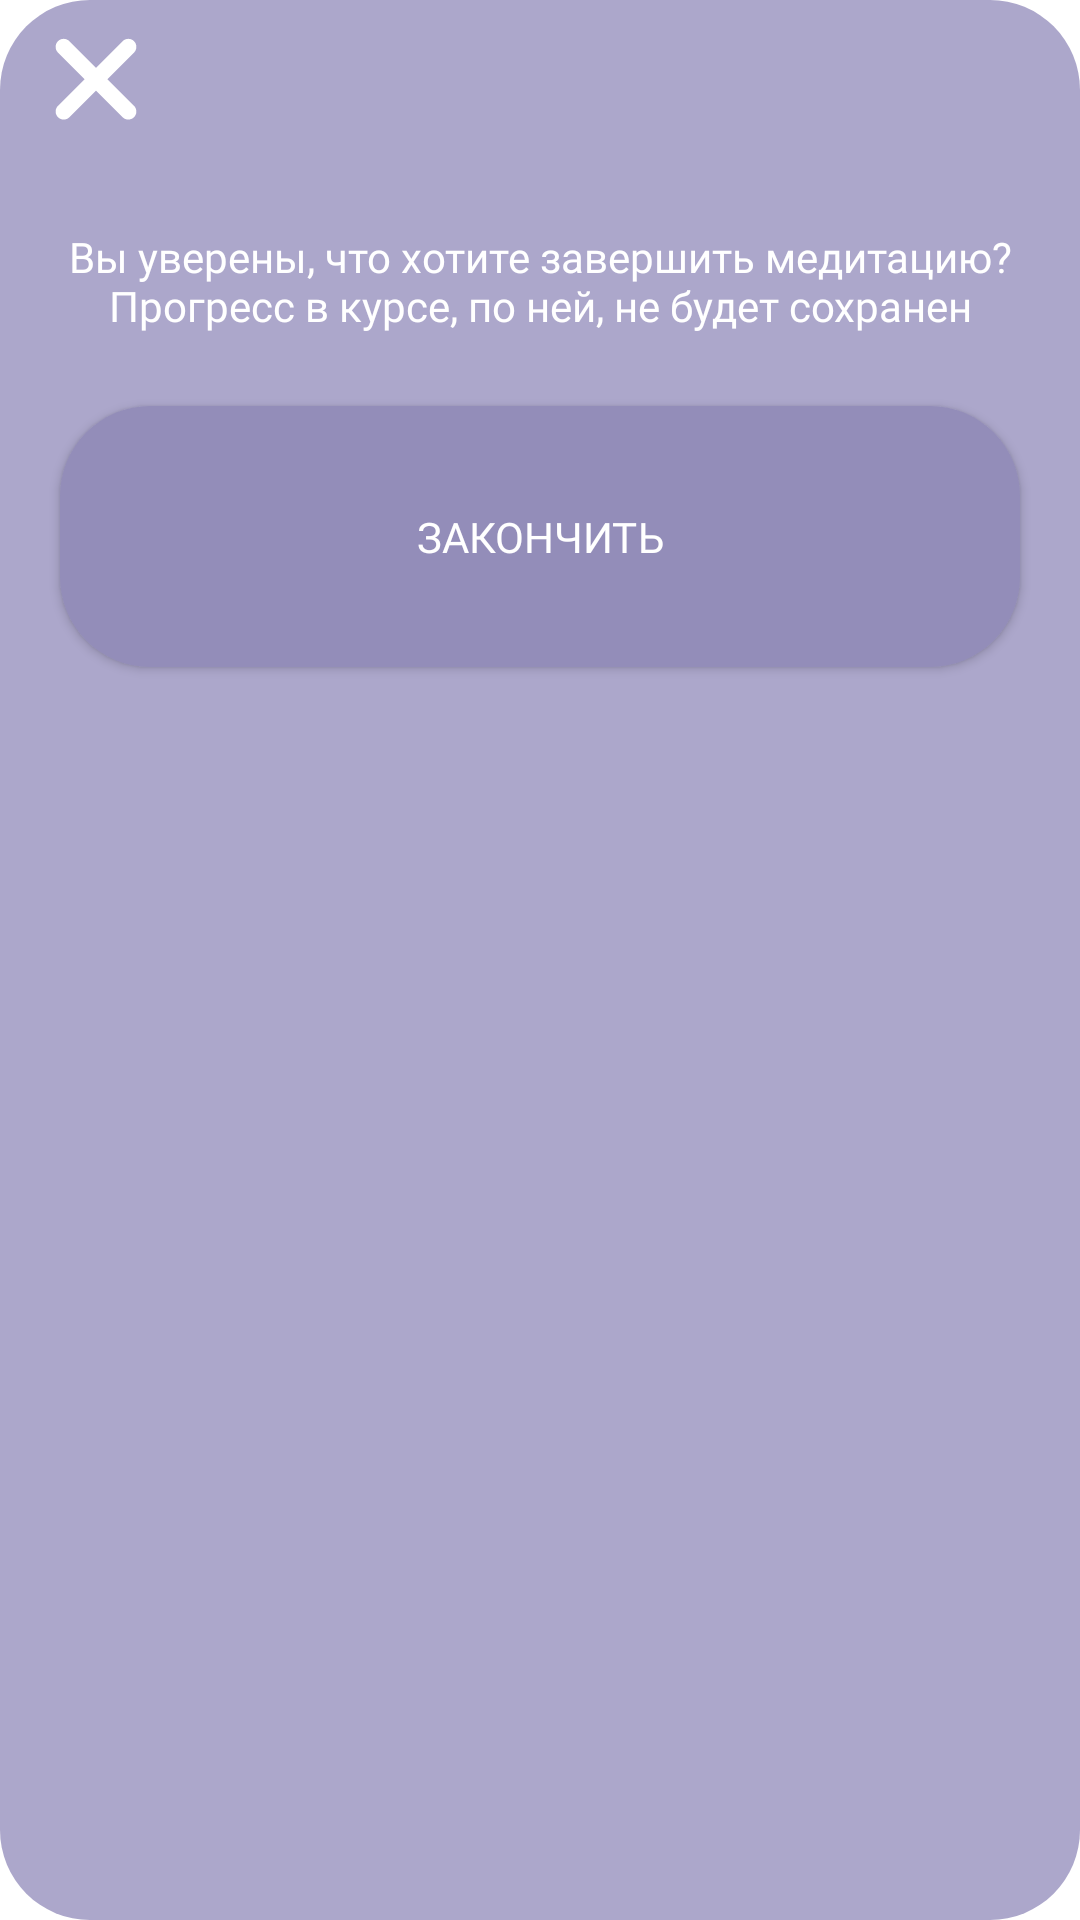

Here is an Android app screen rendered from its layout file. Give the layout XML and the strings, colors and styles it references.
<!-- AndroidManifest.xml: fallback theme Theme.MaterialComponents.DayNight.NoActionBar -->
<!-- res/layout/fragment_exit_from_meditation_to_meditation_courses.xml -->
<?xml version="1.0" encoding="utf-8"?>
<androidx.constraintlayout.widget.ConstraintLayout xmlns:android="http://schemas.android.com/apk/res/android"
    xmlns:app="http://schemas.android.com/apk/res-auto"
    xmlns:tools="http://schemas.android.com/tools"
    android:layout_width="match_parent"
    android:layout_height="match_parent"
    android:background="@drawable/fragment_background"
    tools:context=".presentation.dialogs.meditation.exitFromMeditationDialog.ExitFromMeditationToMeditationCoursesFragment">

    <ImageButton
        android:id="@+id/crossButtonInExitToCoursesDialog"
        android:layout_width="56dp"
        android:layout_height="56dp"
        android:layout_marginStart="4dp"
        android:layout_marginTop="4dp"
        android:background="@drawable/ic_cross_icon"
        app:layout_constraintStart_toStartOf="parent"
        app:layout_constraintTop_toTopOf="parent" />

    <TextView
        android:id="@+id/sureToEndMeditationTV"
        android:layout_width="wrap_content"
        android:layout_height="wrap_content"
        android:layout_marginStart="20dp"
        android:layout_marginTop="16dp"
        android:layout_marginEnd="20dp"
        android:fontFamily="@font/montserrat_bold"
        android:text="@string/sure_to_end_meditation_course"
        android:textAlignment="center"
        android:textColor="@color/white"
        android:textSize="14sp"
        app:layout_constraintEnd_toEndOf="parent"
        app:layout_constraintStart_toStartOf="parent"
        app:layout_constraintTop_toBottomOf="@+id/crossButtonInExitToCoursesDialog" />

    <androidx.appcompat.widget.AppCompatButton
        android:id="@+id/endMeditationButtonInCourses"
        android:layout_width="0dp"
        android:layout_height="87dp"
        android:layout_marginStart="20dp"
        android:layout_marginTop="24dp"
        android:layout_marginEnd="20dp"
        android:layout_marginBottom="32dp"
        android:background="@drawable/button_background"
        android:fontFamily="@font/montserrat_bold"
        android:text="@string/end"
        android:textAlignment="center"
        android:textColor="@color/white"
        app:layout_constraintBottom_toBottomOf="parent"
        app:layout_constraintEnd_toEndOf="parent"
        app:layout_constraintHorizontal_bias="0.0"
        app:layout_constraintStart_toStartOf="parent"
        app:layout_constraintTop_toBottomOf="@+id/sureToEndMeditationTV"
        app:layout_constraintVertical_bias="0.0" />
</androidx.constraintlayout.widget.ConstraintLayout>
<!-- resources referenced by this layout -->
<resources>
  <color name="white">#FFFFFFFF</color>
  <!-- drawable button_background (drawable) -->
  <?xml version="1.0" encoding="utf-8"?>
  <shape android:shape="rectangle"
      xmlns:android="http://schemas.android.com/apk/res/android">
  
      <solid android:color="@color/purple_brighter"/>
  
      <corners android:radius="30dp" />
  
  
  </shape>
  <!-- drawable fragment_background (drawable) -->
  <?xml version="1.0" encoding="utf-8"?>
  <shape android:shape="rectangle"
      xmlns:android="http://schemas.android.com/apk/res/android">
  
      <solid android:color="@color/purple"/>
  
      <corners android:radius="30dp" />
  
  
  </shape>
  <!-- drawable ic_cross_icon (drawable) -->
  <vector xmlns:android="http://schemas.android.com/apk/res/android"
      android:width="700dp"
      android:height="700dp"
      android:viewportWidth="700"
      android:viewportHeight="700">
    <path
        android:fillColor="@color/white"
        android:pathData="m508.39,121.61c-13.121,-13.121 -34.395,-13.121 -47.516,0l-110.88,110.88 -110.88,-110.88c-13.121,-13.121 -34.395,-13.121 -47.516,0s-13.121,34.395 0,47.52l110.88,110.88 -110.88,110.88c-13.121,13.121 -13.121,34.395 0,47.52 13.121,13.121 34.395,13.121 47.52,0l110.88,-110.88 110.88,110.88c13.121,13.121 34.395,13.121 47.516,0 13.121,-13.121 13.121,-34.395 0,-47.52l-110.88,-110.88 110.88,-110.88c13.121,-13.121 13.121,-34.395 0,-47.52z"/>
  </vector>
  <string name="end">Закончить</string>
  <string name="sure_to_end_meditation_course">Вы уверены, что хотите завершить медитацию? Прогресс в курсе, по ней, не будет сохранен</string>
  <color name="purple_brighter">#938DB9</color>
  <color name="purple">#ACA7CB</color>
</resources>
